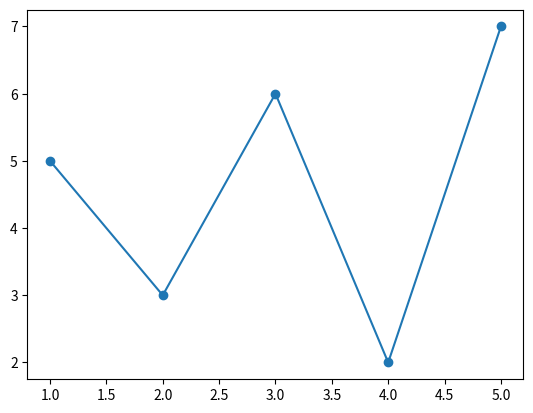

This figure's Python source:
'''Q25. Write a Python program to plot a line graph with markers at all points.'''
import matplotlib.pyplot as plt
x = [1,2,3,4,5]
y = [5,3,6,2,7]
plt.plot(x, y, marker='o')
plt.show()